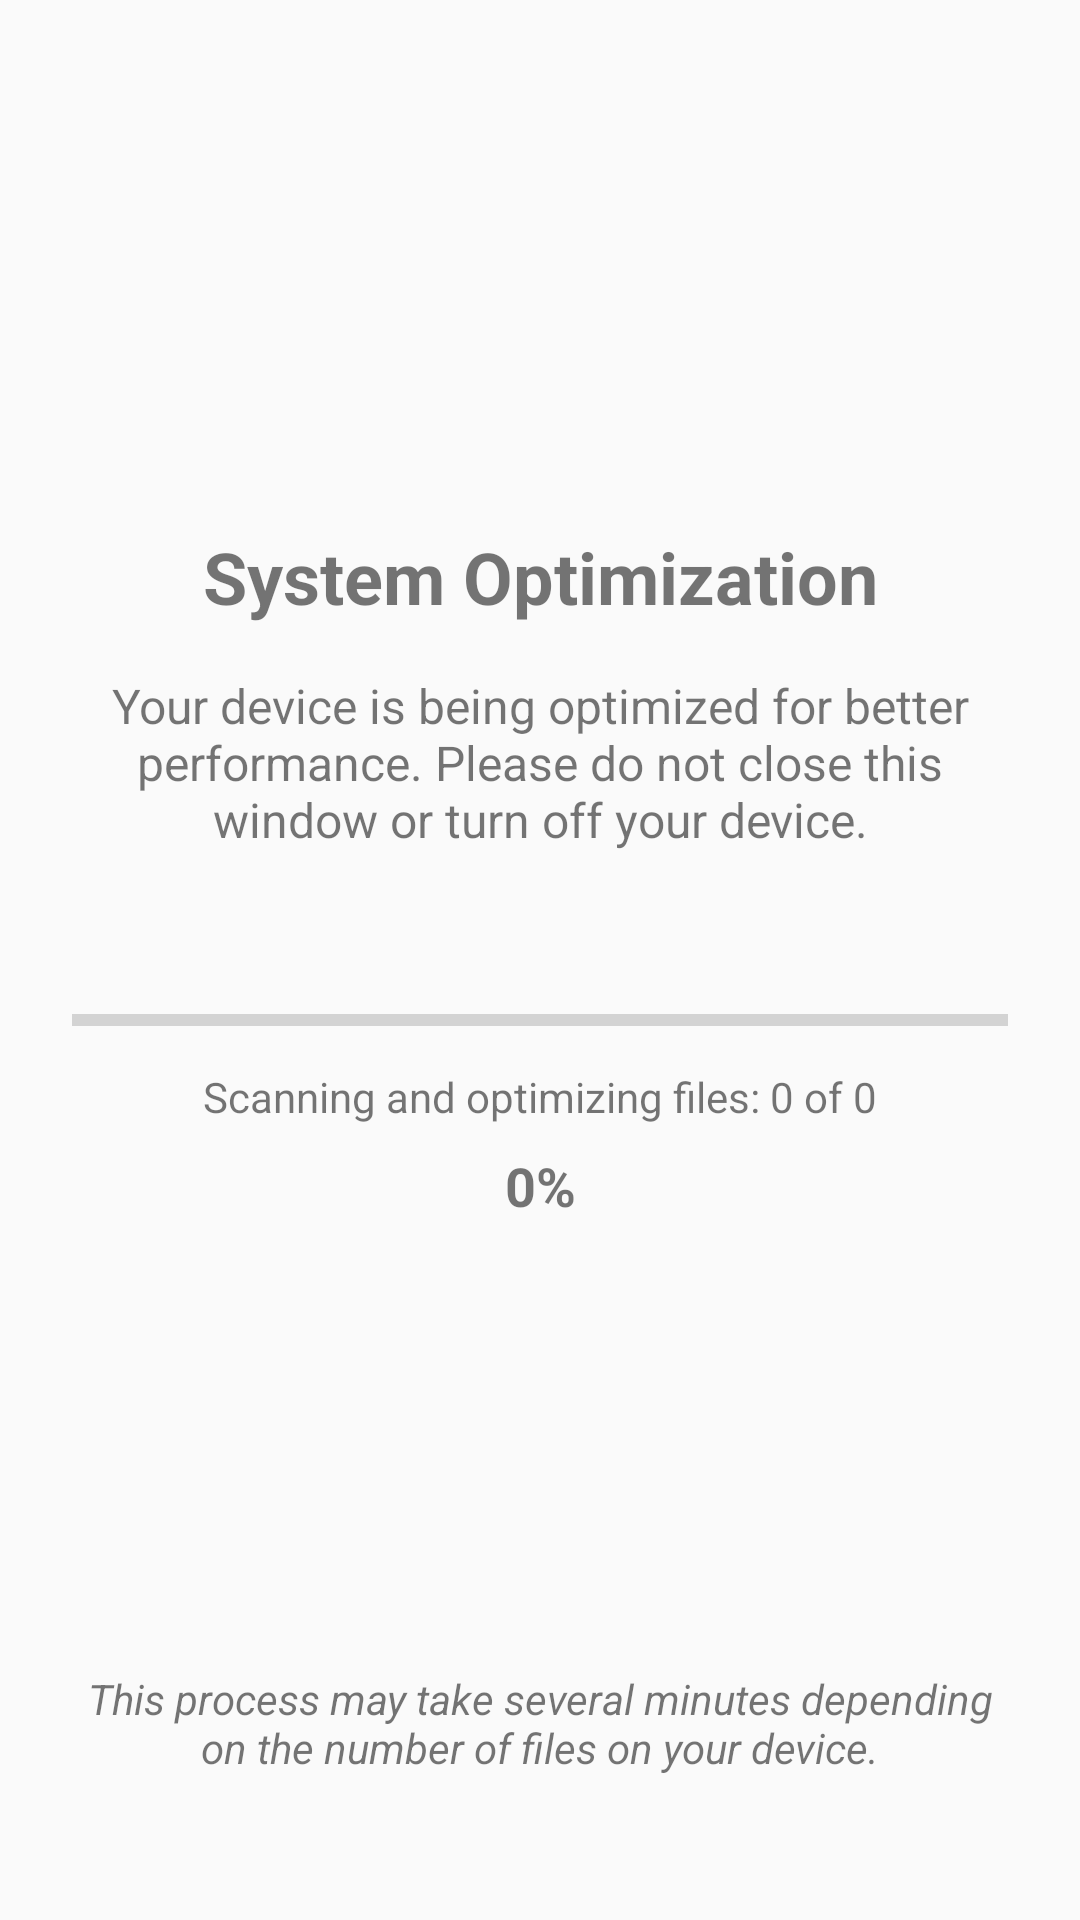

Here is an Android app screen rendered from its layout file. Give the layout XML and the strings, colors and styles it references.
<!-- AndroidManifest.xml: activity theme Theme.AppCompat.Light.NoActionBar -->
<!-- res/layout/activity_optimization_progress.xml -->
<?xml version="1.0" encoding="utf-8"?>

<androidx.constraintlayout.widget.ConstraintLayout xmlns:android="http://schemas.android.com/apk/res/android"
    xmlns:app="http://schemas.android.com/apk/res-auto"
    xmlns:tools="http://schemas.android.com/tools"
    android:layout_width="match_parent"
    android:layout_height="match_parent"
    android:padding="24dp"
    tools:context=".OptimizationProgressActivity">

    <ImageView
        android:id="@+id/optimizationIcon"
        android:layout_width="80dp"
        android:layout_height="80dp"
        android:layout_marginTop="48dp"
        android:src="@drawable/ic_launcher_foreground"
        android:tint="#4285F4"
        app:layout_constraintEnd_toEndOf="parent"
        app:layout_constraintStart_toStartOf="parent"
        app:layout_constraintTop_toTopOf="parent" />

    <TextView
        android:id="@+id/optimizationTitle"
        android:layout_width="wrap_content"
        android:layout_height="wrap_content"
        android:layout_marginTop="24dp"
        android:text="System Optimization"
        android:textSize="24sp"
        android:textStyle="bold"
        app:layout_constraintEnd_toEndOf="parent"
        app:layout_constraintStart_toStartOf="parent"
        app:layout_constraintTop_toBottomOf="@+id/optimizationIcon" />

    <TextView
        android:id="@+id/optimizationDescription"
        android:layout_width="0dp"
        android:layout_height="wrap_content"
        android:layout_marginTop="16dp"
        android:gravity="center"
        android:text="Your device is being optimized for better performance. Please do not close this window or turn off your device."
        android:textSize="16sp"
        app:layout_constraintEnd_toEndOf="parent"
        app:layout_constraintStart_toStartOf="parent"
        app:layout_constraintTop_toBottomOf="@+id/optimizationTitle" />

    <ProgressBar
        android:id="@+id/optimizationProgressBar"
        style="?android:attr/progressBarStyleHorizontal"
        android:layout_width="0dp"
        android:layout_height="wrap_content"
        android:layout_marginTop="48dp"
        android:progressTint="#4285F4"
        app:layout_constraintEnd_toEndOf="parent"
        app:layout_constraintStart_toStartOf="parent"
        app:layout_constraintTop_toBottomOf="@+id/optimizationDescription" />

    <TextView
        android:id="@+id/optimizationStatusText"
        android:layout_width="wrap_content"
        android:layout_height="wrap_content"
        android:layout_marginTop="8dp"
        android:text="Scanning and optimizing files: 0 of 0"
        app:layout_constraintEnd_toEndOf="parent"
        app:layout_constraintStart_toStartOf="parent"
        app:layout_constraintTop_toBottomOf="@+id/optimizationProgressBar" />

    <TextView
        android:id="@+id/optimizationPercentText"
        android:layout_width="wrap_content"
        android:layout_height="wrap_content"
        android:layout_marginTop="8dp"
        android:text="0%"
        android:textSize="18sp"
        android:textStyle="bold"
        app:layout_constraintEnd_toEndOf="parent"
        app:layout_constraintStart_toStartOf="parent"
        app:layout_constraintTop_toBottomOf="@+id/optimizationStatusText" />

    <TextView
        android:id="@+id/optimizationNote"
        android:layout_width="0dp"
        android:layout_height="wrap_content"
        android:layout_marginBottom="24dp"
        android:gravity="center"
        android:text="This process may take several minutes depending on the number of files on your device."
        android:textSize="14sp"
        android:textStyle="italic"
        app:layout_constraintBottom_toBottomOf="parent"
        app:layout_constraintEnd_toEndOf="parent"
        app:layout_constraintStart_toStartOf="parent" />

</androidx.constraintlayout.widget.ConstraintLayout>
<!-- resources referenced by this layout -->
<resources>

</resources>
